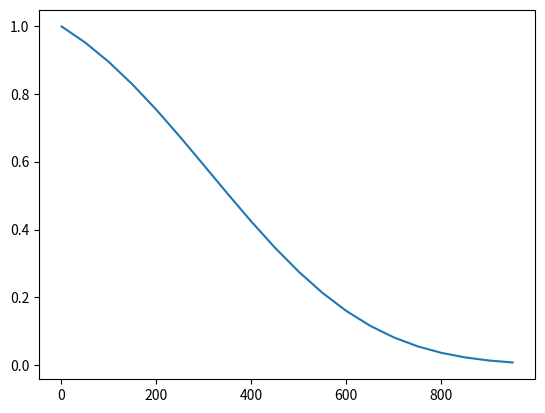

Here is the Python script that generated this plot: (Note: this script raises an exception after producing the figure.)
import matplotlib.pyplot as plt

timesteps = [  1,  51, 101, 151, 201, 251, 301, 351, 401, 451, 501, 551, 601, 651, 701, 751, 801, 851, 901, 951]
alpha_bar = [0.9982960224151611, 0.950524091720581, 0.8929802179336548, 0.8263989686965942, 0.7521430850028992, 0.6721511483192444, 0.5888184309005737, 0.504818320274353, 0.4228813052177429, 0.3455580174922943, 0.27499887347221375, 0.2127823829650879, 0.15981633961200714, 0.116324782371521, 0.08191666752099991, 0.05571899190545082, 0.0365464985370636, 0.023076975718140602, 0.01400489080697298, 0.00815499946475029]

plt.plot(timesteps, alpha_bar)
plt.savefig("../../noise_schedule.png")
